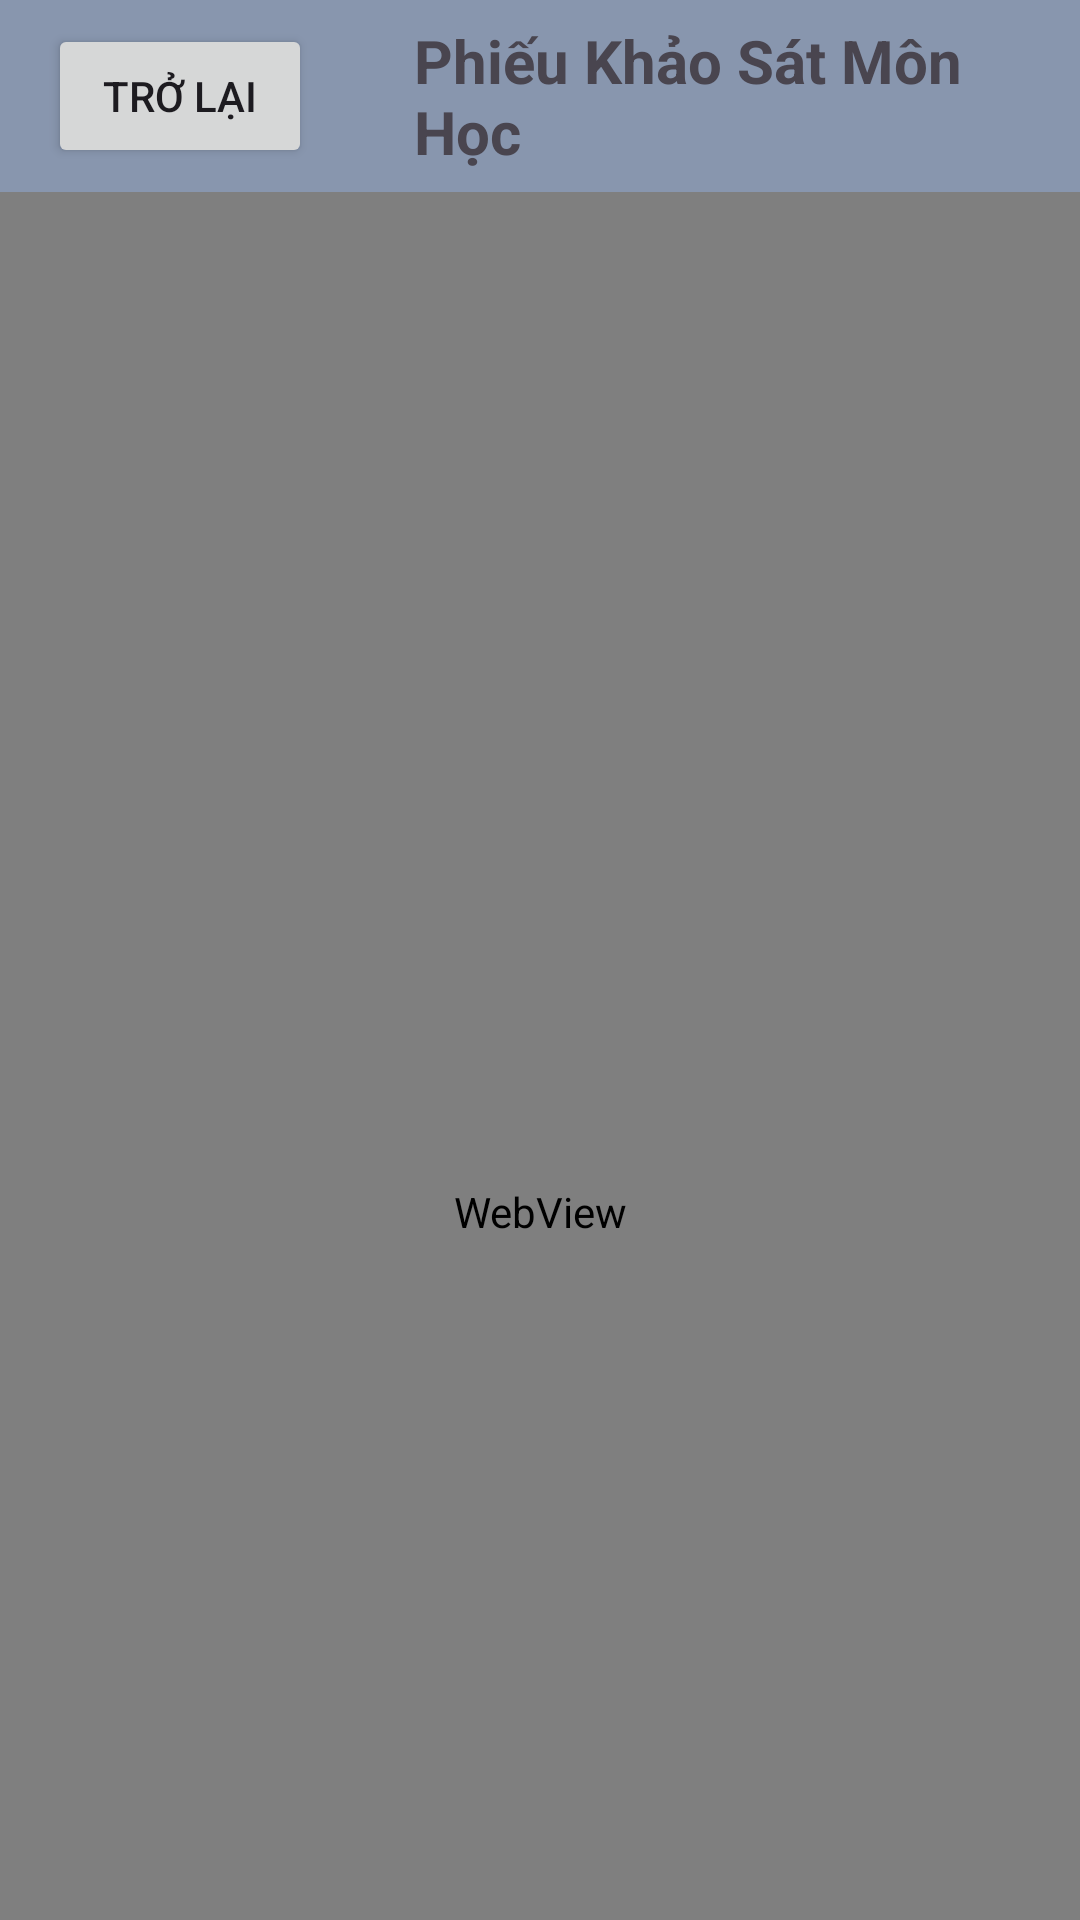

The Android layout XML behind this screen, and the referenced resources:
<!-- AndroidManifest.xml: application theme Theme.QUANLYCTEC -->
<!-- res/layout/activity_stu_pksmh_webview.xml -->
<?xml version="1.0" encoding="utf-8"?>
<LinearLayout xmlns:android="http://schemas.android.com/apk/res/android"
    xmlns:app="http://schemas.android.com/apk/res-auto"
    xmlns:tools="http://schemas.android.com/tools"
    android:layout_width="match_parent"
    android:layout_height="match_parent"
    tools:context=".stu_pksmh_webview"
    android:orientation="vertical">

    <androidx.appcompat.widget.Toolbar
        android:id="@+id/stu_home_toolbar"
        android:layout_width="match_parent"
        android:layout_height="?attr/actionBarSize"
        android:background="#8014375F"
        app:popupTheme="@style/ThemeOverlay.AppCompat.Light" >
        <Button
            android:id="@+id/stu_pksmh_back"
            android:layout_width="wrap_content"
            android:layout_height="wrap_content"
            android:text="Trở lại"
            />
        <TextView
            android:layout_width="wrap_content"
            android:layout_height="wrap_content"
            android:textSize="20dp"
            android:textStyle="bold"
            android:layout_marginLeft="50dp"
            android:layout_gravity="center"
            android:text="Phiếu Khảo Sát Môn Học"/>
    </androidx.appcompat.widget.Toolbar>

    <WebView
        android:id="@+id/pskmh"

        android:layout_width="match_parent"
        android:layout_height="680dp"
        />

</LinearLayout>
<!-- resources referenced by this layout -->
<resources>
  <style name="Theme.QUANLYCTEC" parent="Base.Theme.QUANLYCTEC" />
  <style name="Base.Theme.QUANLYCTEC" parent="Theme.Material3.DayNight.NoActionBar">
          
          
      </style>
</resources>
